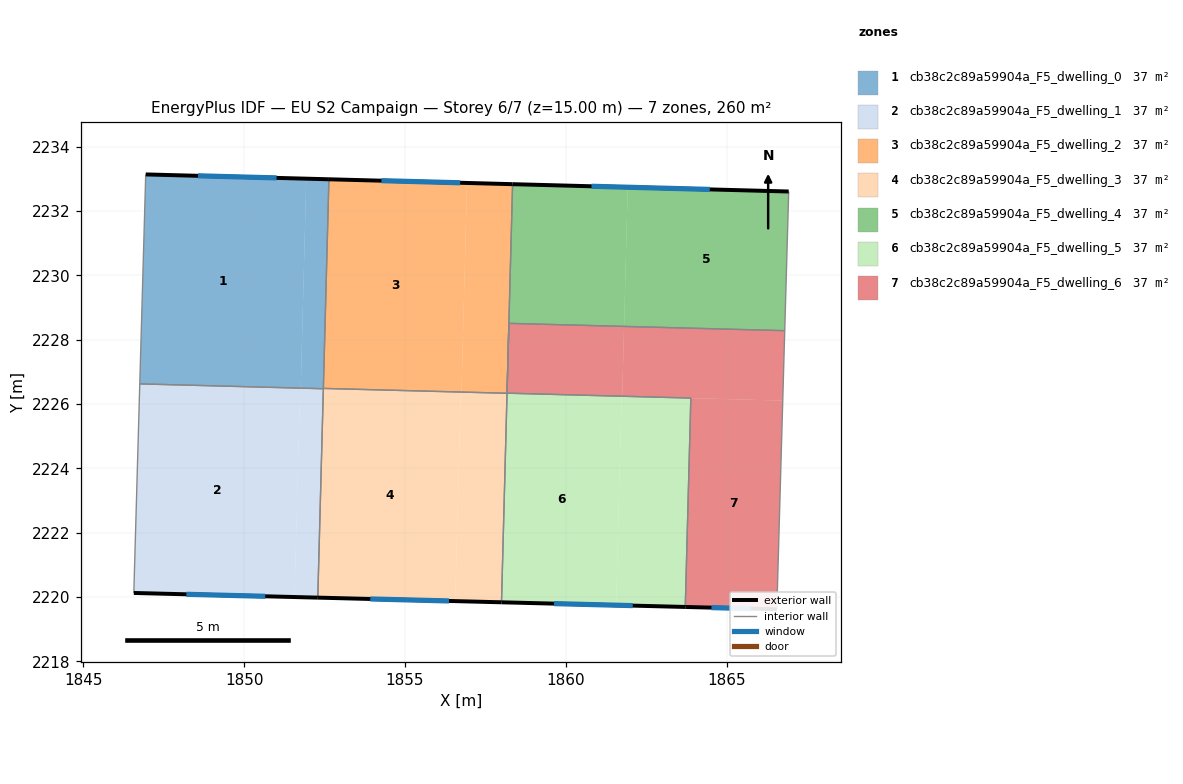
=== STOREY PLAN SPEC (per zone: floor XY polygon, exterior-wall plan segments, windows/doors) ===
zone 1: cb38c2c89a59904a_F5_dwelling_0  (37.1 m²)
  floor: (1851.93, 2233.01) (1851.76, 2226.51) (1852.46, 2226.49) (1846.75, 2226.64) (1846.94, 2233.14)
  floor: (1851.74, 2226.51) (1851.74, 2226.50) (1846.75, 2226.63) (1846.75, 2226.64)
  floor: (1852.63, 2232.99) (1852.46, 2226.49) (1851.76, 2226.51) (1851.93, 2233.01)
  exterior wall: (1852.63, 2232.99) – (1846.94, 2233.14)  [5.7 m]
    window: (1851.01, 2233.03) – (1848.57, 2233.10)  [3.1 m²]
  interior walls: 3
zone 2: cb38c2c89a59904a_F5_dwelling_1  (37.1 m²)
  floor: (1851.74, 2226.50) (1851.56, 2220.00) (1846.57, 2220.13) (1846.75, 2226.63)
  floor: (1852.46, 2226.48) (1852.29, 2219.98) (1851.56, 2220.00) (1851.74, 2226.50)
  exterior wall: (1846.57, 2220.13) – (1852.29, 2219.98)  [5.7 m]
    window: (1848.20, 2220.09) – (1850.65, 2220.02)  [3.2 m²]
  interior walls: 3
zone 3: cb38c2c89a59904a_F5_dwelling_2  (37.1 m²)
  floor: (1856.93, 2232.87) (1856.75, 2226.37) (1852.46, 2226.49) (1852.63, 2232.99)
  floor: (1858.34, 2232.84) (1858.17, 2226.34) (1856.75, 2226.37) (1856.93, 2232.87)
  exterior wall: (1858.34, 2232.84) – (1852.63, 2232.99)  [5.7 m]
    window: (1856.71, 2232.88) – (1854.26, 2232.94)  [3.1 m²]
  interior walls: 4
zone 4: cb38c2c89a59904a_F5_dwelling_3  (37.1 m²)
  floor: (1856.73, 2226.37) (1856.56, 2219.88) (1852.29, 2219.98) (1852.46, 2226.49)
  floor: (1858.17, 2226.34) (1858.00, 2219.84) (1856.56, 2219.88) (1856.73, 2226.37)
  exterior wall: (1852.29, 2219.98) – (1858.00, 2219.84)  [5.7 m]
    window: (1853.92, 2219.94) – (1856.37, 2219.88)  [3.1 m²]
  interior walls: 3
zone 5: cb38c2c89a59904a_F5_dwelling_4  (37.1 m²)
  floor: (1866.93, 2232.61) (1866.80, 2228.28) (1861.81, 2228.41) (1861.92, 2232.74)
  floor: (1861.92, 2232.74) (1861.81, 2228.41) (1858.23, 2228.51) (1858.34, 2232.84)
  exterior wall: (1866.93, 2232.61) – (1858.34, 2232.84)  [8.6 m]
    window: (1864.47, 2232.67) – (1860.80, 2232.77)  [4.7 m²]
  interior walls: 3
zone 6: cb38c2c89a59904a_F5_dwelling_5  (37.1 m²)
  floor: (1861.73, 2226.24) (1861.56, 2219.75) (1858.00, 2219.84) (1858.17, 2226.34)
  floor: (1863.88, 2226.18) (1863.71, 2219.69) (1861.56, 2219.75) (1861.73, 2226.24)
  exterior wall: (1858.00, 2219.84) – (1863.71, 2219.69)  [5.7 m]
    window: (1859.63, 2219.80) – (1862.08, 2219.73)  [3.1 m²]
  interior walls: 5
zone 7: cb38c2c89a59904a_F5_dwelling_6  (37.1 m²)
  floor: (1866.74, 2226.11) (1866.56, 2219.62) (1863.71, 2219.69) (1863.88, 2226.18)
  floor: (1866.80, 2228.28) (1866.74, 2226.11) (1861.75, 2226.24) (1861.81, 2228.41)
  floor: (1861.81, 2228.41) (1861.75, 2226.24) (1858.17, 2226.34) (1858.23, 2228.51)
  exterior wall: (1863.71, 2219.69) – (1866.56, 2219.62)  [2.8 m]
    window: (1864.52, 2219.67) – (1865.74, 2219.64)  [1.6 m²]
  interior walls: 5

=== DERIVED (storey summary) ===
Building: EU S2 Campaign
Storey: 6 of 7  (floor level z = 15.00 m)
Storey gross floor area: 260.0 m²
Zones on this storey: 7
  - cb38c2c89a59904a_F5_dwelling_0: floor 37.1 m²; exterior wall 5.7 m (17.1 m²); 1 window(s) 3.1 m²; WWR 18.4%
  - cb38c2c89a59904a_F5_dwelling_1: floor 37.1 m²; exterior wall 5.7 m (17.2 m²); 1 window(s) 3.2 m²; WWR 18.4%
  - cb38c2c89a59904a_F5_dwelling_2: floor 37.1 m²; exterior wall 5.7 m (17.1 m²); 1 window(s) 3.1 m²; WWR 18.4%
  - cb38c2c89a59904a_F5_dwelling_3: floor 37.1 m²; exterior wall 5.7 m (17.1 m²); 1 window(s) 3.1 m²; WWR 18.4%
  - cb38c2c89a59904a_F5_dwelling_4: floor 37.1 m²; exterior wall 8.6 m (25.8 m²); 1 window(s) 4.7 m²; WWR 18.4%
  - cb38c2c89a59904a_F5_dwelling_5: floor 37.1 m²; exterior wall 5.7 m (17.1 m²); 1 window(s) 3.1 m²; WWR 18.4%
  - cb38c2c89a59904a_F5_dwelling_6: floor 37.1 m²; exterior wall 2.8 m (8.5 m²); 1 window(s) 1.6 m²; WWR 18.4%
Zone adjacency (shared interzone walls):
  - cb38c2c89a59904a_F5_dwelling_0 ↔ cb38c2c89a59904a_F5_dwelling_1
  - cb38c2c89a59904a_F5_dwelling_0 ↔ cb38c2c89a59904a_F5_dwelling_2
  - cb38c2c89a59904a_F5_dwelling_1 ↔ cb38c2c89a59904a_F5_dwelling_3
  - cb38c2c89a59904a_F5_dwelling_2 ↔ cb38c2c89a59904a_F5_dwelling_3
  - cb38c2c89a59904a_F5_dwelling_2 ↔ cb38c2c89a59904a_F5_dwelling_4
  - cb38c2c89a59904a_F5_dwelling_2 ↔ cb38c2c89a59904a_F5_dwelling_5
  - cb38c2c89a59904a_F5_dwelling_3 ↔ cb38c2c89a59904a_F5_dwelling_5
  - cb38c2c89a59904a_F5_dwelling_4 ↔ cb38c2c89a59904a_F5_dwelling_6
  - cb38c2c89a59904a_F5_dwelling_5 ↔ cb38c2c89a59904a_F5_dwelling_6